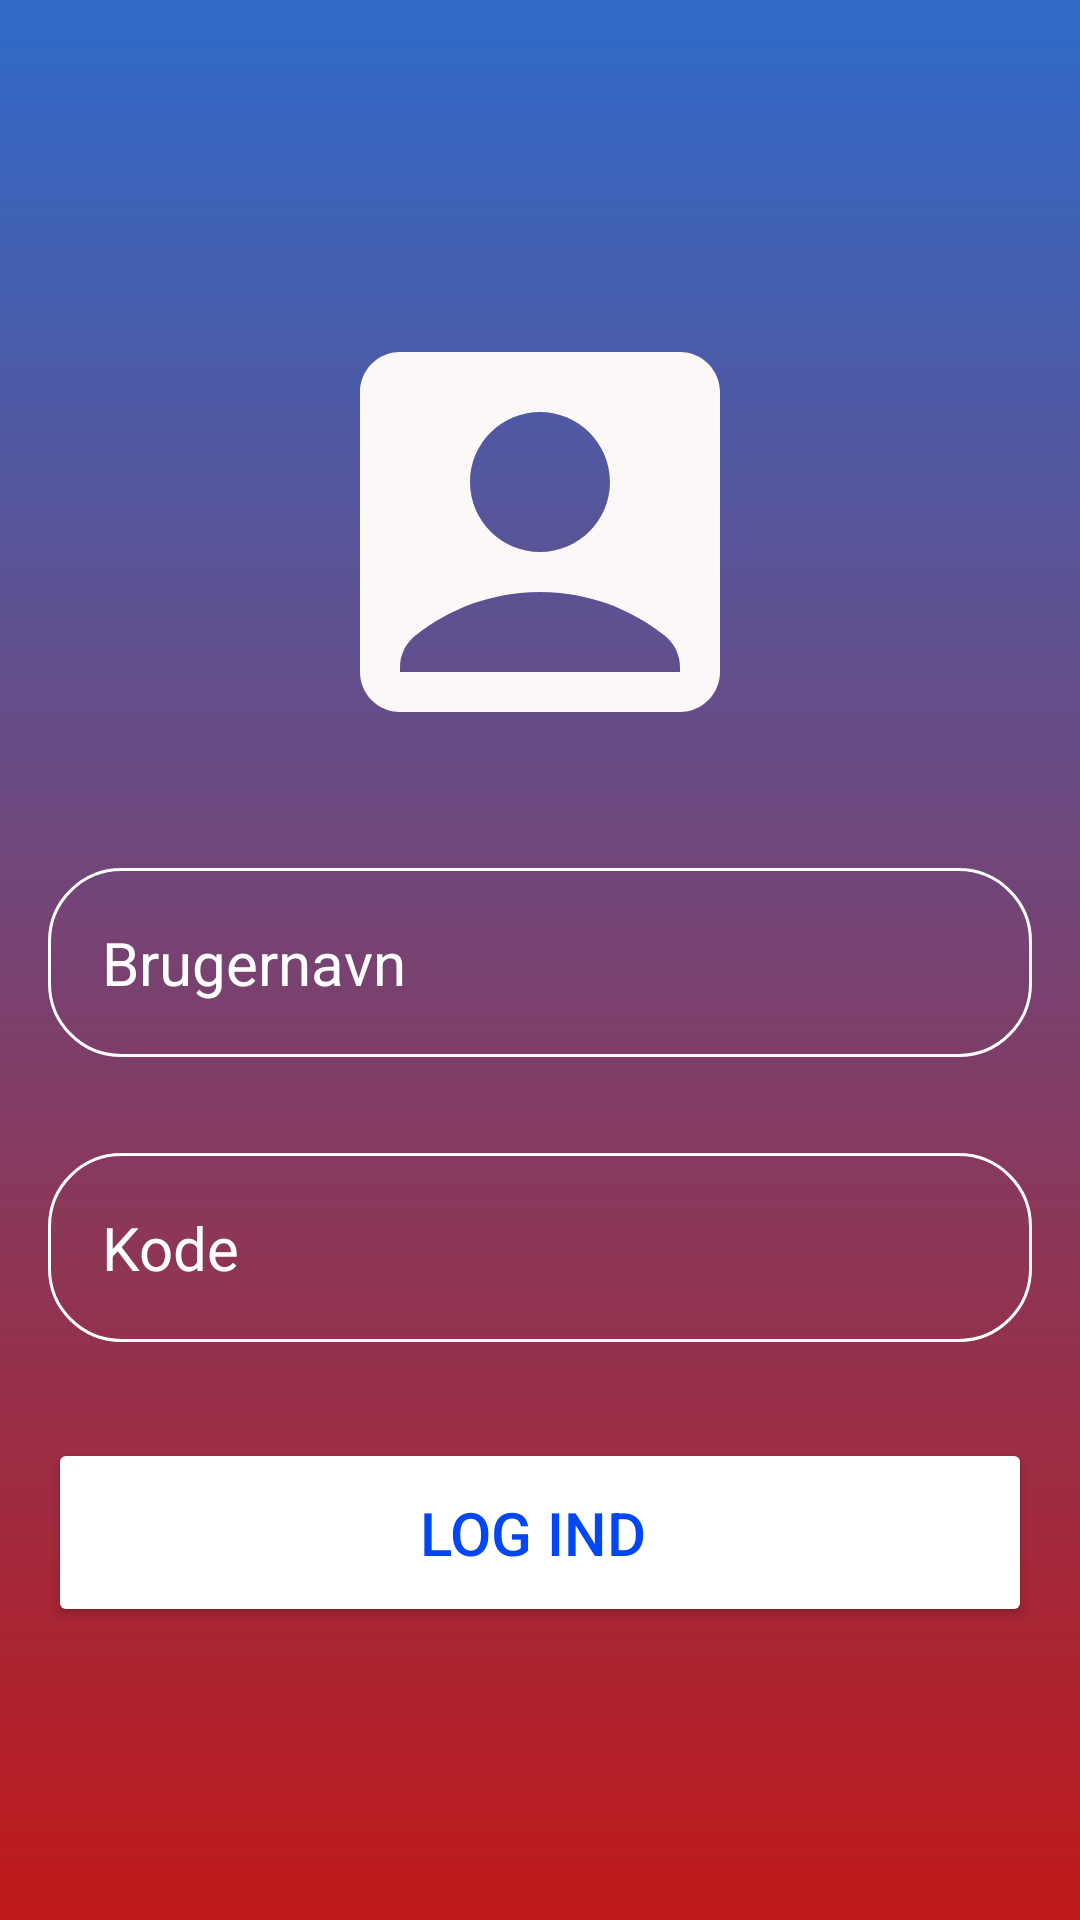

Layout XML and referenced resources for this Android screen:
<!-- AndroidManifest.xml: application theme Theme.InteractiveTest -->
<!-- res/layout/login_activity_main.xml -->
<?xml version="1.0" encoding="utf-8"?>
<RelativeLayout xmlns:android="http://schemas.android.com/apk/res/android"
    xmlns:app="http://schemas.android.com/apk/res-auto"
    xmlns:tools="http://schemas.android.com/tools"
    android:id="@+id/main"
    android:layout_width="match_parent"
    android:layout_height="match_parent"
    android:background="@drawable/login_background"
    android:gravity="center"
    android:padding="16dp"
    tools:context=".MainActivity">
    <LinearLayout
        android:layout_width="match_parent"
        android:layout_height="wrap_content"
        android:gravity="center"
        android:orientation="vertical">

        <ImageView
            android:layout_width="160dp"
            android:layout_height="160dp"
            android:src="@drawable/icon_account"
            />

        <EditText
            android:id="@+id/brugernavn_input"
            android:layout_width="match_parent"
            android:layout_height="wrap_content"
            android:layout_marginTop="32dp"
            android:background="@drawable/runde_kanter"
            android:hint="Brugernavn"
            android:inputType="text"
            android:padding="18dp"
            android:textColor="@color/white"
            android:textColorHint="@color/white"
            android:textSize="20sp" />

        <EditText
            android:layout_width="match_parent"
            android:layout_height="wrap_content"
            android:layout_marginTop="32dp"
            android:hint="Kode"
            android:textColor="@color/white"
            android:textColorHint="@color/white"
            android:textSize="20sp"
            android:background="@drawable/runde_kanter"
            android:padding="18dp"
            android:inputType="textPassword"
            android:id="@+id/kode_input"/>

        <Button
            android:layout_width="match_parent"
            android:layout_height="wrap_content"
            android:text="Log ind "
            android:backgroundTint="@color/white"
            android:textColor="#0347F4"
            android:padding="18dp"
            android:layout_marginTop="32dp"
            android:textSize="20sp"
            android:id="@+id/login_btn"/>


    </LinearLayout>


</RelativeLayout>
<!-- resources referenced by this layout -->
<resources>
  <!-- drawable icon_account (drawable) -->
  <vector xmlns:android="http://schemas.android.com/apk/res/android" android:height="100dp" android:tint="#FCF8F8" android:viewportHeight="24" android:viewportWidth="24" android:width="100dp">
        
      <path android:fillColor="@android:color/white" android:pathData="M19,3H5C3.9,3 3,3.9 3,5v14c0,1.1 0.9,2 2,2h14c1.1,0 2,-0.9 2,-2V5C21,3.9 20.1,3 19,3zM12,6c1.93,0 3.5,1.57 3.5,3.5c0,1.93 -1.57,3.5 -3.5,3.5s-3.5,-1.57 -3.5,-3.5C8.5,7.57 10.07,6 12,6zM19,19H5v-0.23c0,-0.62 0.28,-1.2 0.76,-1.58C7.47,15.82 9.64,15 12,15s4.53,0.82 6.24,2.19c0.48,0.38 0.76,0.97 0.76,1.58V19z"/>
      
  </vector>
  <!-- drawable login_background (drawable) -->
  <?xml version="1.0" encoding="utf-8"?>
  <shape xmlns:android="http://schemas.android.com/apk/res/android">
  
      <gradient android:type="linear" android:angle="100"
          android:startColor="#306BCA" android:endColor="#BF1919">
      </gradient>
  </shape>
  <!-- drawable runde_kanter (drawable) -->
  <?xml version="1.0" encoding="utf-8"?>
  <shape xmlns:android="http://schemas.android.com/apk/res/android"
      android:shape="rectangle"
      >
  <corners android:radius="24dp" />
      <stroke android:width="1dip" android:color="@color/white"/>
  </shape>
  <style name="Theme.InteractiveTest" parent="Base.Theme.InteractiveTest" />
  <style name="Base.Theme.InteractiveTest" parent="Theme.Material3.DayNight.NoActionBar">
          
          
      </style>
  <!-- not gathered from this repository: default colours our renderer supplied (Android Studio template values) -->
  <color name="white">#FFFFFFFF</color>
</resources>
